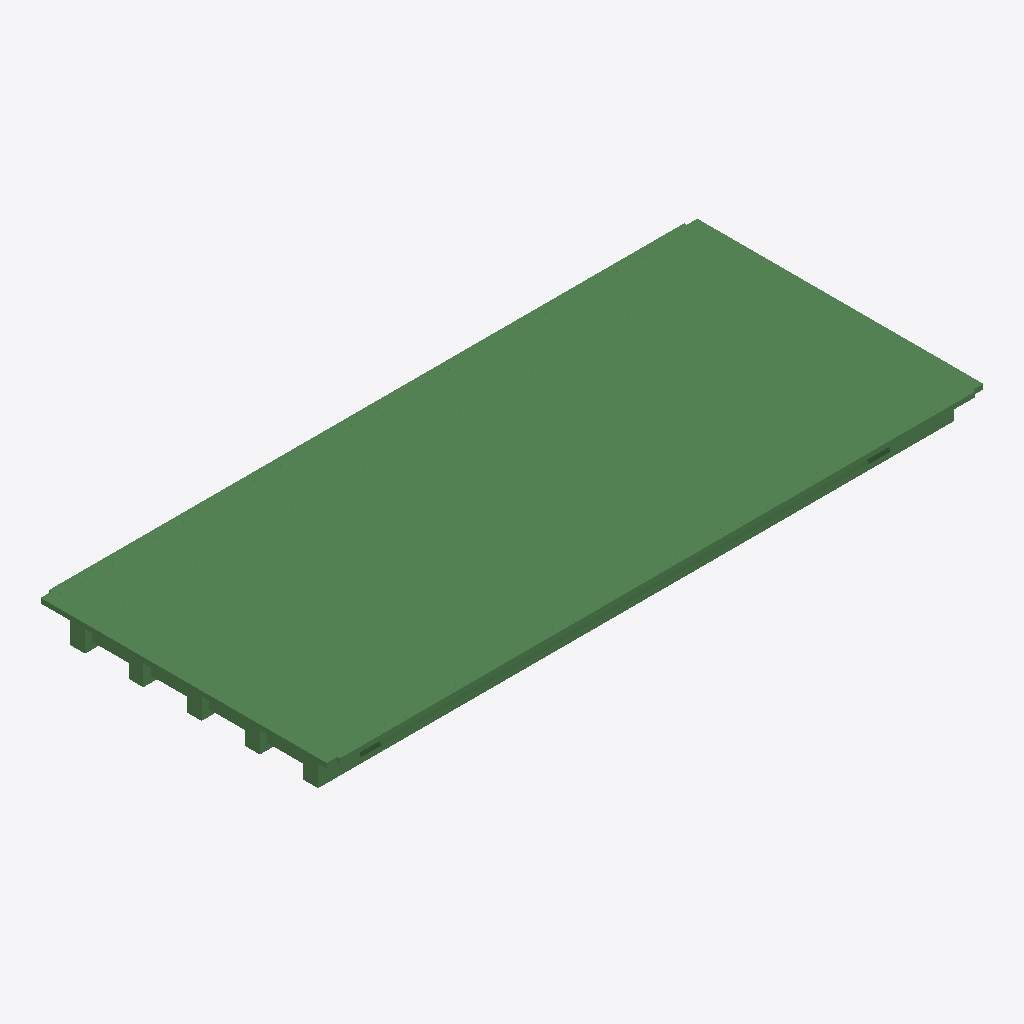
Isometric view of an IFC building model (IFC-SPF (STEP), schema IFC2X3, length unit metre), seen from the south-west, elements coloured by IFC class (only those large enough to see are counted): 400 beams (green).
Extent 31.0 m × 13.8 m × 1.7 m (x, y, z). Storeys (1): floor#1 at 0.00 m. Elements (623): 623 IfcBeam.

HEADER;
FILE_DESCRIPTION(('model build from MIDAS'),'2;1');
FILE_NAME('','2026-06-10T16:18:43',(),(),'','','');
FILE_SCHEMA(('IFC2X3'));
ENDSEC;
DATA;
#7=IFCPROJECT('0n1tjU0rz7tOGCwn54Ns0o',#1,'D_30_3L_OF_P_Superstructure',$,$,'D_30_3L_OF_P_Superstructure',$,(),#8);
#10=IFCSITE('1527TKWYv5hhwgmAsCxKCb',#1,'The site',$,$,#11,#16,$,.ELEMENT.,$,$,$,$,$);
#24=IFCBUILDING('3OYnPIe797vexjDaac2$ne',#1,'The building',$,$,#25,#30,$,.ELEMENT.,$,$,$);
#38=IFCBUILDINGSTOREY('2gL6moKyrC0egbxM9M9ZV_',#1,'floor#1',$,$,#39,#44,$,.ELEMENT.,-2.035);
#7500=IFCBEAM('3dqaOm7L1ECRDBohAjpe$0',#1,'Beam#226',$,$,#7501,#7506,$);
#3410=IFCBEAM('0RUA5n5xH28OD6M39emja6',#1,'Beam#136',$,$,#3411,#3416,$);
#4142=IFCBEAM('3hcekgktHEoRmTmJKV2lj2',#1,'Beam#148',$,$,#4143,#4148,$);
#4691=IFCBEAM('1zOZhANKH2t8uKU_WGLjV6',#1,'Beam#157',$,$,#4692,#4697,$);
#3837=IFCBEAM('1Jj9sqRuTBfxkk463eAaVh',#1,'Beam#143',$,$,#3838,#3843,$);
#3471=IFCBEAM('0Y78vscc58wQ6vyCGZeVDe',#1,'Beam#137',$,$,#3472,#3477,$);
#3654=IFCBEAM('2goNlQ_kTAuQee7xBi6bdm',#1,'Beam#140',$,$,#3655,#3660,$);
#10309=IFCBEAM('0vJ0Mtx_DEK9PsZvOWyNPz',#1,'Beam#295',$,$,#10310,#10315,$);
#10603=IFCBEAM('1fG04wlaz7BfW2kf$azhXl',#1,'Beam#309',$,$,#10604,#10609,$);
#3227=IFCBEAM('1J2pJHUIDA7uTL1Y88xaQy',#1,'Beam#133',$,$,#3228,#3233,$);
#6829=IFCBEAM('0hI5GmAovEBhAGogED6WI3',#1,'Beam#215',$,$,#6830,#6835,$);
#10834=IFCBEAM('17CC_sFcr8zxUA5rHudriE',#1,'Beam#320',$,$,#10835,#10840,$);
#9394=IFCBEAM('2o6IfvzJ19zRQ8W5Xbtvps',#1,'Beam#280',$,$,#9395,#9400,$);
#5027=IFCBEAM('0WJICJzpb64u4_HMGT3pb$',#1,'Beam#173',$,$,#5028,#5033,$);
#7836=IFCBEAM('1l3SZ8Q9v8NhFQaHKCkRcE',#1,'Beam#242',$,$,#7837,#7842,$);
#3776=IFCBEAM('3QYyLidKv9iPEnkJdTiXVW',#1,'Beam#142',$,$,#3777,#3782,$);
#9455=IFCBEAM('1mHn8ZRj54IfdMj7$KcaoL',#1,'Beam#281',$,$,#9456,#9461,$);
#10065=IFCBEAM('3_9$I4mL9FdAwKC0Bo4uRi',#1,'Beam#291',$,$,#10066,#10071,$);
#9821=IFCBEAM('0vFcPKA1H4J8DcgLc917IK',#1,'Beam#287',$,$,#9822,#9827,$);
#10126=IFCBEAM('1xI$tFFMvCt8QMN$jGNHi3',#1,'Beam#292',$,$,#10127,#10132,$);
#9272=IFCBEAM('29PrU4mnf7y95F4xOaCsZG',#1,'Beam#278',$,$,#9273,#9278,$);
#15851=IFCBEAM('17NVsHFLf0kBlpTAarniC0',#1,'Beam#477',$,$,#15852,#15857,$);
#7012=IFCBEAM('1YGdnQW6L9luMTOEpZjESi',#1,'Beam#218',$,$,#7013,#7018,$);
#2983=IFCBEAM('3bgYzlPpH3we_NnaMGD4lY',#1,'Beam#129',$,$,#2984,#2989,$);
#3166=IFCBEAM('28bcTwAUP09ONwyyoqdYHr',#1,'Beam#132',$,$,#3167,#3172,$);
#7542=IFCBEAM('16oiBtxnzFZ81krNy_jYFl',#1,'Beam#228',$,$,#7543,#7548,$);
#9638=IFCBEAM('2UM8uyt456uONM1UOmX4JH',#1,'Beam#284',$,$,#9639,#9644,$);
#16888=IFCBEAM('0b6Xb71Rb8jfMsuzhmORDK',#1,'Beam#494',$,$,#16889,#16894,$);
#6951=IFCBEAM('27xnCH5Kb8kh7DY2RQd5ft',#1,'Beam#217',$,$,#6952,#6957,$);
#8723=IFCBEAM('09OJ4Wpnr96fviFgPf$B$a',#1,'Beam#269',$,$,#8724,#8729,$);
#8540=IFCBEAM('2pKRx9fm58BfSEuRqu0V4M',#1,'Beam#266',$,$,#8541,#8546,$);
#4020=IFCBEAM('1pdEn_WIT2L9BrEBp_rwFS',#1,'Beam#146',$,$,#4021,#4026,$);
#4447=IFCBEAM('2fmIL57nH5CRpzS6q0waAL',#1,'Beam#153',$,$,#4448,#4453,$);
#2739=IFCBEAM('3kqmjDvs573up1l2ddnGrd',#1,'Beam#125',$,$,#2740,#2745,$);
#8025=IFCBEAM('358vZ7WVTAXvKVQlmrpHGO',#1,'Beam#251',$,$,#8026,#8031,$);
#11654=IFCBEAM('3VnMaU8RHD9BepPaDL$sKc',#1,'Beam#340',$,$,#11655,#11660,$);
#4859=IFCBEAM('28ltgmEj59cwmudLgCkO2U',#1,'Beam#165',$,$,#4860,#4865,$);
#5300=IFCBEAM('3M$33MRtLAA8WdzQO9nhxk',#1,'Beam#186',$,$,#5301,#5306,$);
#8088=IFCBEAM('1AqpO9VWP6e8xJLn$xixtI',#1,'Beam#254',$,$,#8089,#8094,$);
#2922=IFCBEAM('2vBbqu9z9Cvh5aUUMmrPO5',#1,'Beam#128',$,$,#2923,#2928,$);
#12813=IFCBEAM('1jBYxohWz7Rv65aOboc6Rj',#1,'Beam#359',$,$,#12814,#12819,$);
#8109=IFCBEAM('2Z1XVWrLP2cAyPOWp4aWJT',#1,'Beam#255',$,$,#8110,#8115,$);
#4264=IFCBEAM('14$u_VZDj4oBXmC$bvfN2M',#1,'Beam#150',$,$,#4265,#4270,$);
#15302=IFCBEAM('0CzprwROTDnBLVPOr8M9vj',#1,'Beam#468',$,$,#15303,#15308,$);
#4796=IFCBEAM('3Fs2UEr_H1oxD9XNBkJDVj',#1,'Beam#162',$,$,#4797,#4802,$);
#3898=IFCBEAM('2NZFWeuGnFVvQ$Yxe9SMck',#1,'Beam#144',$,$,#3899,#3904,$);
#11044=IFCBEAM('3U09Cl8Dz3$ArXCQPN3sSE',#1,'Beam#330',$,$,#11045,#11050,$);
#11593=IFCBEAM('1zK8N1d4D8JQkmbBdJEYS9',#1,'Beam#339',$,$,#11594,#11599,$);
#4733=IFCBEAM('0Zx0bStW17jhszBuIks0VA',#1,'Beam#159',$,$,#4734,#4739,$);
#4775=IFCBEAM('0f4lewWIjBtufE$Da$6gA6',#1,'Beam#161',$,$,#4776,#4781,$);
#8967=IFCBEAM('2Bf_yYpYfDA9NllAJN7_9S',#1,'Beam#273',$,$,#8968,#8973,$);
#10813=IFCBEAM('3YJU9ASxjAAvxpdBMG4tIz',#1,'Beam#319',$,$,#10814,#10819,$);
#2800=IFCBEAM('0bF1hvEb59jfg6xR2PU5$U',#1,'Beam#126',$,$,#2801,#2806,$);
#15790=IFCBEAM('0LSn0XZwz7kRBpS4r880sw',#1,'Beam#476',$,$,#15791,#15796,$);
#16095=IFCBEAM('1e7y934v5EcOH7FAVjU76H',#1,'Beam#481',$,$,#16096,#16101,$);
#4081=IFCBEAM('3r9zHT3k14ifP$dxALA5lX',#1,'Beam#147',$,$,#4082,#4087,$);
#5090=IFCBEAM('0f2F9FIA1ElhmdbERN_SFy',#1,'Beam#176',$,$,#5091,#5096,$);
#4880=IFCBEAM('1IIUlriNv0dwmO$jLKfSHs',#1,'Beam#166',$,$,#4881,#4886,$);
#12752=IFCBEAM('1IPHM4wr9ArwXsXWdYBQsE',#1,'Beam#358',$,$,#12753,#12758,$);
#11471=IFCBEAM('0qBfqqfKf8$QnVxdS0rUTv',#1,'Beam#337',$,$,#11472,#11477,$);
#6524=IFCBEAM('2ufX2hfsHCaB9CpP95xa4F',#1,'Beam#210',$,$,#6525,#6530,$);
#3593=IFCBEAM('3DOh5OG0j2JBItdUNG9p7Y',#1,'Beam#139',$,$,#3594,#3599,$);
#12630=IFCBEAM('2wugOFktb9F8gfVt6u$ohe',#1,'Beam#356',$,$,#12631,#12636,$);
#7815=IFCBEAM('39S95gggL9aepdosjCYERS',#1,'Beam#241',$,$,#7816,#7821,$);
#4838=IFCBEAM('1onzQsJW99Zw0KYBB2AQCr',#1,'Beam#164',$,$,#4839,#4844,$);
#10372=IFCBEAM('1P5Sj$y5fEBv6MPOC3SSpP',#1,'Beam#298',$,$,#10373,#10378,$);
#7256=IFCBEAM('1BQEPRXYrA5Q8xIsuhDtJG',#1,'Beam#222',$,$,#7257,#7262,$);
#4922=IFCBEAM('1xt8IEmZf6tPKgRXODrjTd',#1,'Beam#168',$,$,#4923,#4928,$);
#7647=IFCBEAM('0xXrPyN$DEsu7JPWNuhtoE',#1,'Beam#233',$,$,#7648,#7653,$);
#5405=IFCBEAM('1$2LYKrFT7ChulBj3QnkDm',#1,'Beam#191',$,$,#5406,#5411,$);
#7668=IFCBEAM('3vPB1srLTB3RfCxq$RKCqp',#1,'Beam#234',$,$,#7669,#7674,$);
#11959=IFCBEAM('0XS2DWm49Djx7gGsagnnR6',#1,'Beam#345',$,$,#11960,#11965,$);
#7584=IFCBEAM('1Izcmz4UL5mu$2VLK9m11L',#1,'Beam#230',$,$,#7585,#7590,$);
#11288=IFCBEAM('1C5gKtJhL1yfAbJsVeWQ_5',#1,'Beam#334',$,$,#11289,#11294,$);
#16949=IFCBEAM('0V4wZZndj0Y8rpsdEDYzH7',#1,'Beam#495',$,$,#16950,#16955,$);
#12142=IFCBEAM('2ZX6vulXHF0vIwcOReR7_S',#1,'Beam#348',$,$,#12143,#12148,$);
#17132=IFCBEAM('0nCWsMZvH2lADm7vOK81$T',#1,'Beam#498',$,$,#17133,#17138,$);
#11023=IFCBEAM('34mqGgiiX2KRvr_Hwl271a',#1,'Beam#329',$,$,#11024,#11029,$);
#6707=IFCBEAM('1xYrj$B9T7k9uksgDtLVs1',#1,'Beam#213',$,$,#6708,#6713,$);
#6280=IFCBEAM('3UvoAZRNbA7OwtzAIJMevp',#1,'Beam#206',$,$,#6281,#6286,$);
#4964=IFCBEAM('1alrfrByHFHO0DIVY9gE_r',#1,'Beam#170',$,$,#4965,#4970,$);
#5279=IFCBEAM('3NP1NZvUX0PeQZGhAFyhAa',#1,'Beam#185',$,$,#5280,#5285,$);
#16827=IFCBEAM('3YQ8dUbur7ZP57Jpl9sKhv',#1,'Beam#493',$,$,#16828,#16833,$);
#3105=IFCBEAM('07ZWdzWFnBbvf8QG7oD6D7',#1,'Beam#131',$,$,#3106,#3111,$);
#15424=IFCBEAM('24LGwG4JD7Qer3eouU89mw',#1,'Beam#470',$,$,#15425,#15430,$);
#8784=IFCBEAM('2epz5Sz$L9kQsZscLpGmy5',#1,'Beam#270',$,$,#8785,#8790,$);
#12691=IFCBEAM('0EdOBEiH9ASgvcjmtODwPH',#1,'Beam#357',$,$,#12692,#12697,$);
#4508=IFCBEAM('3Qaucnuyj4WAbCFc$dQqI0',#1,'Beam#154',$,$,#4509,#4514,$);
#13622=IFCBEAM('3X94zGocX1qxwZc7LGDFr6',#1,'Beam#388',$,$,#13623,#13628,$);
#13412=IFCBEAM('2EXRMvkwjFNQICAQ9cbBVc',#1,'Beam#378',$,$,#13413,#13418,$);
#16278=IFCBEAM('073pCJ0Hb2kxlONFzxIitn',#1,'Beam#484',$,$,#16279,#16284,$);
#10624=IFCBEAM('1Nq1Pfq$D2nh$0R2BIBFUg',#1,'Beam#310',$,$,#10625,#10630,$);
#6036=IFCBEAM('3rspnFBZ95zxOV_95dhiDq',#1,'Beam#202',$,$,#6037,#6042,$);
#11776=IFCBEAM('3mBsxKhHH2ruqT_nLcqcSE',#1,'Beam#342',$,$,#11777,#11782,$);
#12325=IFCBEAM('1$yqnhpQf7MfZYrrXTxnV6',#1,'Beam#351',$,$,#12326,#12331,$);
#5195=IFCBEAM('3pCsN5SlX9o8URAILk1K3I',#1,'Beam#181',$,$,#5196,#5201,$);
#5321=IFCBEAM('3eaohcQnv1OfpjD43I0Iuu',#1,'Beam#187',$,$,#5322,#5327,$);
#17071=IFCBEAM('2ufGTIKd16yhKhwhu8FK9n',#1,'Beam#497',$,$,#17072,#17077,$);
#10645=IFCBEAM('0YhWrSFa118geEE7KKzpNM',#1,'Beam#311',$,$,#10646,#10651,$);
#10435=IFCBEAM('1SuiM6gvL7AgpcAjQ64mgl',#1,'Beam#301',$,$,#10436,#10441,$);
#15912=IFCBEAM('2Gk5z_Tkb44RQdB9kf9OkO',#1,'Beam#478',$,$,#15913,#15918,$);
#15485=IFCBEAM('16Qfke6V10hRm6X4_tT68h',#1,'Beam#471',$,$,#15486,#15491,$);
#5363=IFCBEAM('1kEC_JzSrABgDG4I0mB03i',#1,'Beam#189',$,$,#5364,#5369,$);
#2617=IFCBEAM('1UbKAsiWDD$8ZtAKxBBLQ8',#1,'Beam#123',$,$,#2618,#2623,$);
#10456=IFCBEAM('0k5ASoaPjEVwXyATf1QKq9',#1,'Beam#302',$,$,#10457,#10462,$);
#10918=IFCBEAM('3M05jBN610dgIGuN6g8iQs',#1,'Beam#324',$,$,#10919,#10924,$);
#7794=IFCBEAM('16e2elSNz1VxCS93oexFkI',#1,'Beam#240',$,$,#7795,#7800,$);
#7317=IFCBEAM('3w2zET9dP41R2kDS9MbVcE',#1,'Beam#223',$,$,#7318,#7323,$);
#13475=IFCBEAM('1v2WYk_vfAkB4nIg6Y0VJA',#1,'Beam#381',$,$,#13476,#13481,$);
#15607=IFCBEAM('1MtQgO6$L5DPj6G0MWyeS_',#1,'Beam#473',$,$,#15608,#15613,$);
#3715=IFCBEAM('0S_bzfctv0rPxy6cIiB8vH',#1,'Beam#141',$,$,#3716,#3721,$);
#5048=IFCBEAM('3Q8QWHQBvDhhxlusabrY_k',#1,'Beam#174',$,$,#5049,#5054,$);
#10351=IFCBEAM('30N8R$7BPBdu4VNPyrTOc3',#1,'Beam#297',$,$,#10352,#10357,$);
#12874=IFCBEAM('2mzmAU$Sn07u6MUt_yUdl0',#1,'Beam#360',$,$,#12875,#12880,$);
#5069=IFCBEAM('27g7pOHmT9Hv3JKpS$Mzmv',#1,'Beam#175',$,$,#5070,#5075,$);
#5006=IFCBEAM('2xKzABxDL9N9tgv1XXUEBt',#1,'Beam#172',$,$,#5007,#5012,$);
#8214=IFCBEAM('3Frbs4F8j5ef_nUiiI6ie7',#1,'Beam#260',$,$,#8215,#8220,$);
#11410=IFCBEAM('2REZ6N5mT7oxX0BlMB93IS',#1,'Beam#336',$,$,#11411,#11416,$);
#3044=IFCBEAM('1TLa_rbY10jeXpH0v3FiWO',#1,'Beam#130',$,$,#3045,#3050,$);
#7941=IFCBEAM('0iEdFu$fH7I8TIwYwxbyEF',#1,'Beam#247',$,$,#7942,#7947,$);
#5975=IFCBEAM('0mj_v9l5L0jOtZVCB4_Obz',#1,'Beam#201',$,$,#5976,#5981,$);
#7195=IFCBEAM('0CJTPIpFHCqwoquQ4X4Vwm',#1,'Beam#221',$,$,#7196,#7201,$);
#12935=IFCBEAM('0SUKrTzu98YgjIDbQ$sbyZ',#1,'Beam#361',$,$,#12936,#12941,$);
#5258=IFCBEAM('0k2JOaqDX76wMS1vXfoNJs',#1,'Beam#184',$,$,#5259,#5264,$);
#4203=IFCBEAM('2oMCvLx_LFQAa1C1wPZAJw',#1,'Beam#149',$,$,#4204,#4209,$);
#7563=IFCBEAM('27B9vEJir06ewv1iaBbLQn',#1,'Beam#229',$,$,#7564,#7569,$);
#8004=IFCBEAM('3qNFEhpxf4RRIsKsqDBL2D',#1,'Beam#250',$,$,#8005,#8010,$);
#13538=IFCBEAM('2m58e$blr55BTAYTNE4cVP',#1,'Beam#384',$,$,#13539,#13544,$);
#15729=IFCBEAM('0p4ScWI8L4G8wd8_IFaUud',#1,'Beam#475',$,$,#15730,#15735,$);
#7878=IFCBEAM('2gE2a02ZXCURsu32Z65LQm',#1,'Beam#244',$,$,#7879,#7884,$);
#13496=IFCBEAM('0S4bCXyU91gREX_kYKrT9L',#1,'Beam#382',$,$,#13497,#13502,$);
#10708=IFCBEAM('2PxIomlifA_vsPUvHBZ4aS',#1,'Beam#314',$,$,#10709,#10714,$);
#11349=IFCBEAM('1mc5Le1gfCnPQ_eR$B5h9j',#1,'Beam#335',$,$,#11350,#11355,$);
#13391=IFCBEAM('0eK4dvX7rCQ94Fg7r8QZd0',#1,'Beam#377',$,$,#13392,#13397,$);
#13118=IFCBEAM('3M8hJmJB96AeLWComl44cS',#1,'Beam#364',$,$,#13119,#13124,$);
#13454=IFCBEAM('3bj9_rCfz7lBc2WtfcnBZS',#1,'Beam#380',$,$,#13455,#13460,$);
#10393=IFCBEAM('13zLG4wjP8YAV_MT4mqeNm',#1,'Beam#299',$,$,#10394,#10399,$);
#7626=IFCBEAM('3m5rdnSr12EhiCSsH3KXQW',#1,'Beam#232',$,$,#7627,#7632,$);
#13433=IFCBEAM('0IOX27_mX39RP_o7x0RsWZ',#1,'Beam#379',$,$,#13434,#13439,$);
#4325=IFCBEAM('1fbxT4dZ5EMBY3Tpfc5_Wc',#1,'Beam#151',$,$,#4326,#4331,$);
#6585=IFCBEAM('0jEp8Sh8rE5BcbA49aCSgu',#1,'Beam#211',$,$,#6586,#6591,$);
#10855=IFCBEAM('3mUZxMnFr7WAKt5srg7RDV',#1,'Beam#321',$,$,#10856,#10861,$);
#13202=IFCBEAM('0ccGaoR1P9Qx1AmhUsXKSv',#1,'Beam#368',$,$,#13203,#13208,$);
#4817=IFCBEAM('2Vjijh3KD1DPnu84gJ2TAz',#1,'Beam#163',$,$,#4818,#4823,$);
#11532=IFCBEAM('1IEd64T3rFVOrAVStCeqak',#1,'Beam#338',$,$,#11533,#11538,$);
#9211=IFCBEAM('2VuF3SSgb2aQWF4WSmYGo7',#1,'Beam#277',$,$,#9212,#9217,$);
#13643=IFCBEAM('3eXZcWa_fETv3dRXUAxZwy',#1,'Beam#389',$,$,#13644,#13649,$);
#16705=IFCBEAM('3VXlcs8p5Fo80p2b5GhrEu',#1,'Beam#491',$,$,#16706,#16711,$);
#6158=IFCBEAM('19HotPh1z79RdAute0DYuV',#1,'Beam#204',$,$,#6159,#6164,$);
#13559=IFCBEAM('2TzKCUlOD1_f9fcgQ3Y0yV',#1,'Beam#385',$,$,#13560,#13565,$);
#12569=IFCBEAM('3NJ7r2rSL4mRZBplSr6qi6',#1,'Beam#355',$,$,#12570,#12575,$);
#4754=IFCBEAM('34_ZYeMK92Wx70pRQlm7eR',#1,'Beam#160',$,$,#4755,#4760,$);
#5609=IFCBEAM('0NkdpNfNT6xRfuNkQqZ1NX',#1,'Beam#195',$,$,#5610,#5615,$);
#16766=IFCBEAM('31ncV9v2P0Df4545BXuqVV',#1,'Beam#492',$,$,#16767,#16772,$);
#10248=IFCBEAM('1GC3woTqz9TBXlRQel7alU',#1,'Beam#294',$,$,#10249,#10254,$);
#5111=IFCBEAM('20VN56K79B1xrwDgXj95$y',#1,'Beam#177',$,$,#5112,#5117,$);
#7689=IFCBEAM('0xMTW06WPETA1Jk_wN1UYX',#1,'Beam#235',$,$,#7690,#7695,$);
#2861=IFCBEAM('0Ni6TNa0D8$eYa1p7Am2zX',#1,'Beam#127',$,$,#2862,#2867,$);
#7773=IFCBEAM('3MEUKc0nv5jR0EI3e42VlQ',#1,'Beam#239',$,$,#7774,#7779,$);
#10582=IFCBEAM('08fjq_2EH8K89KEUwG1MPM',#1,'Beam#308',$,$,#10583,#10588,$);
#11166=IFCBEAM('11fhYT$4f6Bf6YYOfpV5bJ',#1,'Beam#332',$,$,#11167,#11172,$);
#5731=IFCBEAM('1nqKfQdQ91lAeDMhWIj4$Y',#1,'Beam#197',$,$,#5732,#5737,$);
#15668=IFCBEAM('2VTn6cA9r7vgnwZsb7WSD2',#1,'Beam#474',$,$,#15669,#15674,$);
#17315=IFCBEAM('3XWYZMSCX4mP_SvYVhbNqV',#1,'Beam#501',$,$,#17316,#17321,$);
#12264=IFCBEAM('1e9a4KPIb4c9XecGWSHGW5',#1,'Beam#350',$,$,#12265,#12270,$);
#7710=IFCBEAM('3pYb_7YIv2yuc342KYqMUe',#1,'Beam#236',$,$,#7711,#7716,$);
#4985=IFCBEAM('2VbhafobbBB9UpO6fyGkV3',#1,'Beam#171',$,$,#4986,#4991,$);
#17010=IFCBEAM('1X2nOchsjAsPxQSnzIMfvK',#1,'Beam#496',$,$,#17011,#17016,$);
#1966=IFCBEAM('3gEQnddbn77RmqgiMQHsW9',#1,'Beam#92',$,$,#1967,#1972,$);
#7378=IFCBEAM('1aFzwMQSv5GOTRoC_Jot$h',#1,'Beam#224',$,$,#7379,#7384,$);
#13517=IFCBEAM('0kKJleNID8RgkPBdsvMynq',#1,'Beam#383',$,$,#13518,#13523,$);
#10897=IFCBEAM('1$$Y1zfpb5Ixs9dRGuby8b',#1,'Beam#323',$,$,#10898,#10903,$);
#13286=IFCBEAM('1fRXbn_952Euq0_4CJXd8T',#1,'Beam#372',$,$,#13287,#13292,$);
#7439=IFCBEAM('3QOdSYo$PC1OkClZNZ3yJR',#1,'Beam#225',$,$,#7440,#7445,$);
#12081=IFCBEAM('1mJek8joD9EepbLu5zMNn1',#1,'Beam#347',$,$,#12082,#12087,$);
#10004=IFCBEAM('2XWXzfUET3b8EEY1xR0PI9',#1,'Beam#290',$,$,#10005,#10010,$);
#10187=IFCBEAM('23XkBYA2D9vumqfgY$300m',#1,'Beam#293',$,$,#10188,#10193,$);
#4386=IFCBEAM('0do20904fE_ek3fYvQPWrt',#1,'Beam#152',$,$,#4387,#4392,$);
#7857=IFCBEAM('2hVE2NqFzA1O_KAnPUhG09',#1,'Beam#243',$,$,#7858,#7863,$);
#3532=IFCBEAM('2gk_o$xmT7yBfZAx89q8jV',#1,'Beam#138',$,$,#3533,#3538,$);
#8235=IFCBEAM('0SbL4oo2n0x8fNefiGbMp3',#1,'Beam#261',$,$,#8236,#8241,$);
#10477=IFCBEAM('38m_zEfqTABPYukwh0DgyH',#1,'Beam#303',$,$,#10478,#10483,$);
#8418=IFCBEAM('0no9GKMrj10Qt37b7fF9cj',#1,'Beam#264',$,$,#8419,#8424,$);
#17193=IFCBEAM('3HbuaEqKjFwvXrujOyDGzG',#1,'Beam#499',$,$,#17194,#17199,$);
#10687=IFCBEAM('35FheLwPnCoufpHB8RB7LO',#1,'Beam#313',$,$,#10688,#10693,$);
#8067=IFCBEAM('07Zd2Cv0rChgAIWp0hXmat',#1,'Beam#253',$,$,#8068,#8073,$);
#5426=IFCBEAM('1Tvu$rZb598QA2pg8y5rOn',#1,'Beam#192',$,$,#5427,#5432,$);
#16034=IFCBEAM('3cC9jZUjv3YvcxoVD7hxCB',#1,'Beam#480',$,$,#16035,#16040,$);
#17254=IFCBEAM('3lVNNH0GvF0vMI8Kf7F$E$',#1,'Beam#500',$,$,#17255,#17260,$);
#9882=IFCBEAM('02Q4t3w0H4MvD584DpLEmz',#1,'Beam#288',$,$,#9883,#9888,$);
#4901=IFCBEAM('2dcPIeQPX8xetr_c6q3PDw',#1,'Beam#167',$,$,#4902,#4907,$);
#5174=IFCBEAM('0p0PlmCVH4NensTn$VLSLG',#1,'Beam#180',$,$,#5175,#5180,$);
#16400=IFCBEAM('2q17_gquj51AUHXz0aN1YR',#1,'Beam#486',$,$,#16401,#16406,$);
#14882=IFCBEAM('3766TxZVT8lwa13PsEG0_u',#1,'Beam#448',$,$,#14883,#14888,$);
#14987=IFCBEAM('2OvLxyoP1DGx2uc$7kWaWa',#1,'Beam#453',$,$,#14988,#14993,$);
#5792=IFCBEAM('2MPI2zCir55PRCznME0jnq',#1,'Beam#198',$,$,#5793,#5798,$);
#15008=IFCBEAM('3HkLzamtHCMhaNl85gGWux',#1,'Beam#454',$,$,#15009,#15014,$);
#2596=IFCBEAM('0EnSKq355BNw8vgtQKvT9h',#1,'Beam#122',$,$,#2597,#2602,$);
#17649=IFCBEAM('0NgEYFxifAb9F6UZPtcqZ2',#1,'Beam#515',$,$,#17650,#17655,$);
#2575=IFCBEAM('2b3wD7O0fD_8xZv0ZE04qW',#1,'Beam#121',$,$,#2576,#2581,$);
#2470=IFCBEAM('13q13csTP5m8$sbc7ImQoN',#1,'Beam#116',$,$,#2471,#2476,$);
#15071=IFCBEAM('3ZT69L8mz5eu4wYO6TIbw5',#1,'Beam#457',$,$,#15072,#15077,$);
#10519=IFCBEAM('0YjWV278n5iw4hBjMKdRTR',#1,'Beam#305',$,$,#10520,#10525,$);
#13601=IFCBEAM('0dUcP$jlP6M967c9mqJ_1P',#1,'Beam#387',$,$,#13602,#13607,$);
#14945=IFCBEAM('1TzZ2RS0v6xP2axUcy2$4s',#1,'Beam#451',$,$,#14946,#14951,$);
#13769=IFCBEAM('14q7WY0U500ObxBZJszr4a',#1,'Beam#395',$,$,#13770,#13775,$);
#2533=IFCBEAM('3NN$vTLfDCveLK0$l$dU8P',#1,'Beam#119',$,$,#2534,#2539,$);
#5342=IFCBEAM('0DD1hYASnDcgc5QKrBICGb',#1,'Beam#188',$,$,#5343,#5348,$);
#8479=IFCBEAM('1CVp59xtb77gzxv5wHkdA9',#1,'Beam#265',$,$,#8480,#8485,$);
#5548=IFCBEAM('2pzhV6BMH8pATTyXgyBuSE',#1,'Beam#194',$,$,#5549,#5554,$);
#2260=IFCBEAM('0_ac9XTFP1AxteWx1K2ENJ',#1,'Beam#106',$,$,#2261,#2266,$);
#2512=IFCBEAM('2KuzEXrS15F9r_ebnu5nd$',#1,'Beam#118',$,$,#2513,#2518,$);
#6219=IFCBEAM('3k6GVJBW52vAesA3sT_gYd',#1,'Beam#205',$,$,#6220,#6225,$);
#10498=IFCBEAM('2aptV_ufL2NADz66tN8WSj',#1,'Beam#304',$,$,#10499,#10504,$);
#12996=IFCBEAM('1s$2f9tm927Ai2_8muHqxU',#1,'Beam#362',$,$,#12997,#13002,$);
#13057=IFCBEAM('1Y7egP1hf7MAu838nzR_d6',#1,'Beam#363',$,$,#13058,#13063,$);
#9516=IFCBEAM('1wqU7ZoizDCBp_YpGVXW4m',#1,'Beam#282',$,$,#9517,#9522,$);
#10960=IFCBEAM('1TdillpSPAGfcZE5It9_To',#1,'Beam#326',$,$,#10961,#10966,$);
#13223=IFCBEAM('1_3rLEnwn1sAeYLdLA1Nxe',#1,'Beam#369',$,$,#13224,#13229,$);
#15363=IFCBEAM('0_S5AwxOT2dR2GNL0vVQl8',#1,'Beam#469',$,$,#15364,#15369,$);
#13160=IFCBEAM('03kAy49q11QBu8V10Da5KS',#1,'Beam#366',$,$,#13161,#13166,$);
#14651=IFCBEAM('2afIQTpBb08hWtb8aMAOBw',#1,'Beam#437',$,$,#14652,#14657,$);
#15218=IFCBEAM('3vuEvYumL7vwNGSJ1lJpiU',#1,'Beam#464',$,$,#15219,#15224,$);
#13832=IFCBEAM('1M6dkniVL12h1kk7CeXEgW',#1,'Beam#398',$,$,#13833,#13838,$);
#14798=IFCBEAM('3SByhZPXvB2fEP7iqza9Yx',#1,'Beam#444',$,$,#14799,#14804,$);
#7920=IFCBEAM('3WPbLp14L3SgOUc3sXWtzQ',#1,'Beam#246',$,$,#7921,#7926,$);
#3349=IFCBEAM('0QaQ_iSFf0WvRIahlkchAn',#1,'Beam#135',$,$,#3350,#3355,$);
#8357=IFCBEAM('3h9uA8k7n3JvzEFKR2YQUY',#1,'Beam#263',$,$,#8358,#8363,$);
#10540=IFCBEAM('3HzlrG1Br5tvMyipiUuJZw',#1,'Beam#306',$,$,#10541,#10546,$);
#17754=IFCBEAM('1l3FAC1rjFdOWJiMHRMLfp',#1,'Beam#520',$,$,#17755,#17760,$);
#2407=IFCBEAM('3b_z1Hj9j2TunJCASjEd$s',#1,'Beam#113',$,$,#2408,#2413,$);
#5670=IFCBEAM('3X7Mbh3AH96xls7GQqcSLM',#1,'Beam#196',$,$,#5671,#5676,$);
#8601=IFCBEAM('3O3HptR9PEGhZ7KixZZweQ',#1,'Beam#267',$,$,#8602,#8607,$);
#2113=IFCBEAM('2lJGEqLML0qe1Ek3AncVLn',#1,'Beam#99',$,$,#2114,#2119,$);
#11105=IFCBEAM('2Qt7gMYir8z823N9XzD2YH',#1,'Beam#331',$,$,#11106,#11111,$);
#15155=IFCBEAM('0Q3EjWoUb9mflqJ0vxAEo_',#1,'Beam#461',$,$,#15156,#15161,$);
#13349=IFCBEAM('2R7HKZTUrCQ916NZdCcRlN',#1,'Beam#375',$,$,#13350,#13355,$);
#10414=IFCBEAM('2ceAK38_n3PvMJNFBxH9l6',#1,'Beam#300',$,$,#10415,#10420,$);
#10981=IFCBEAM('2_EM0XgqH3Ewot_PaazxSp',#1,'Beam#327',$,$,#10982,#10987,$);
#14567=IFCBEAM('2XkCSLHzbDKRS5iCEU5UhA',#1,'Beam#433',$,$,#14568,#14573,$);
#17775=IFCBEAM('2usbi4VJP65OCcSYa08evl',#1,'Beam#521',$,$,#17776,#17781,$);
#4630=IFCBEAM('1CQBvPK$r4bgjcacQoqEyU',#1,'Beam#156',$,$,#4631,#4636,$);
#4569=IFCBEAM('3yeRLRnS93MuB4nviYkbw$',#1,'Beam#155',$,$,#4570,#4575,$);
#14924=IFCBEAM('3UkZeKAaX7WA5YV7P2LXxt',#1,'Beam#450',$,$,#14925,#14930,$);
ENDSEC;
